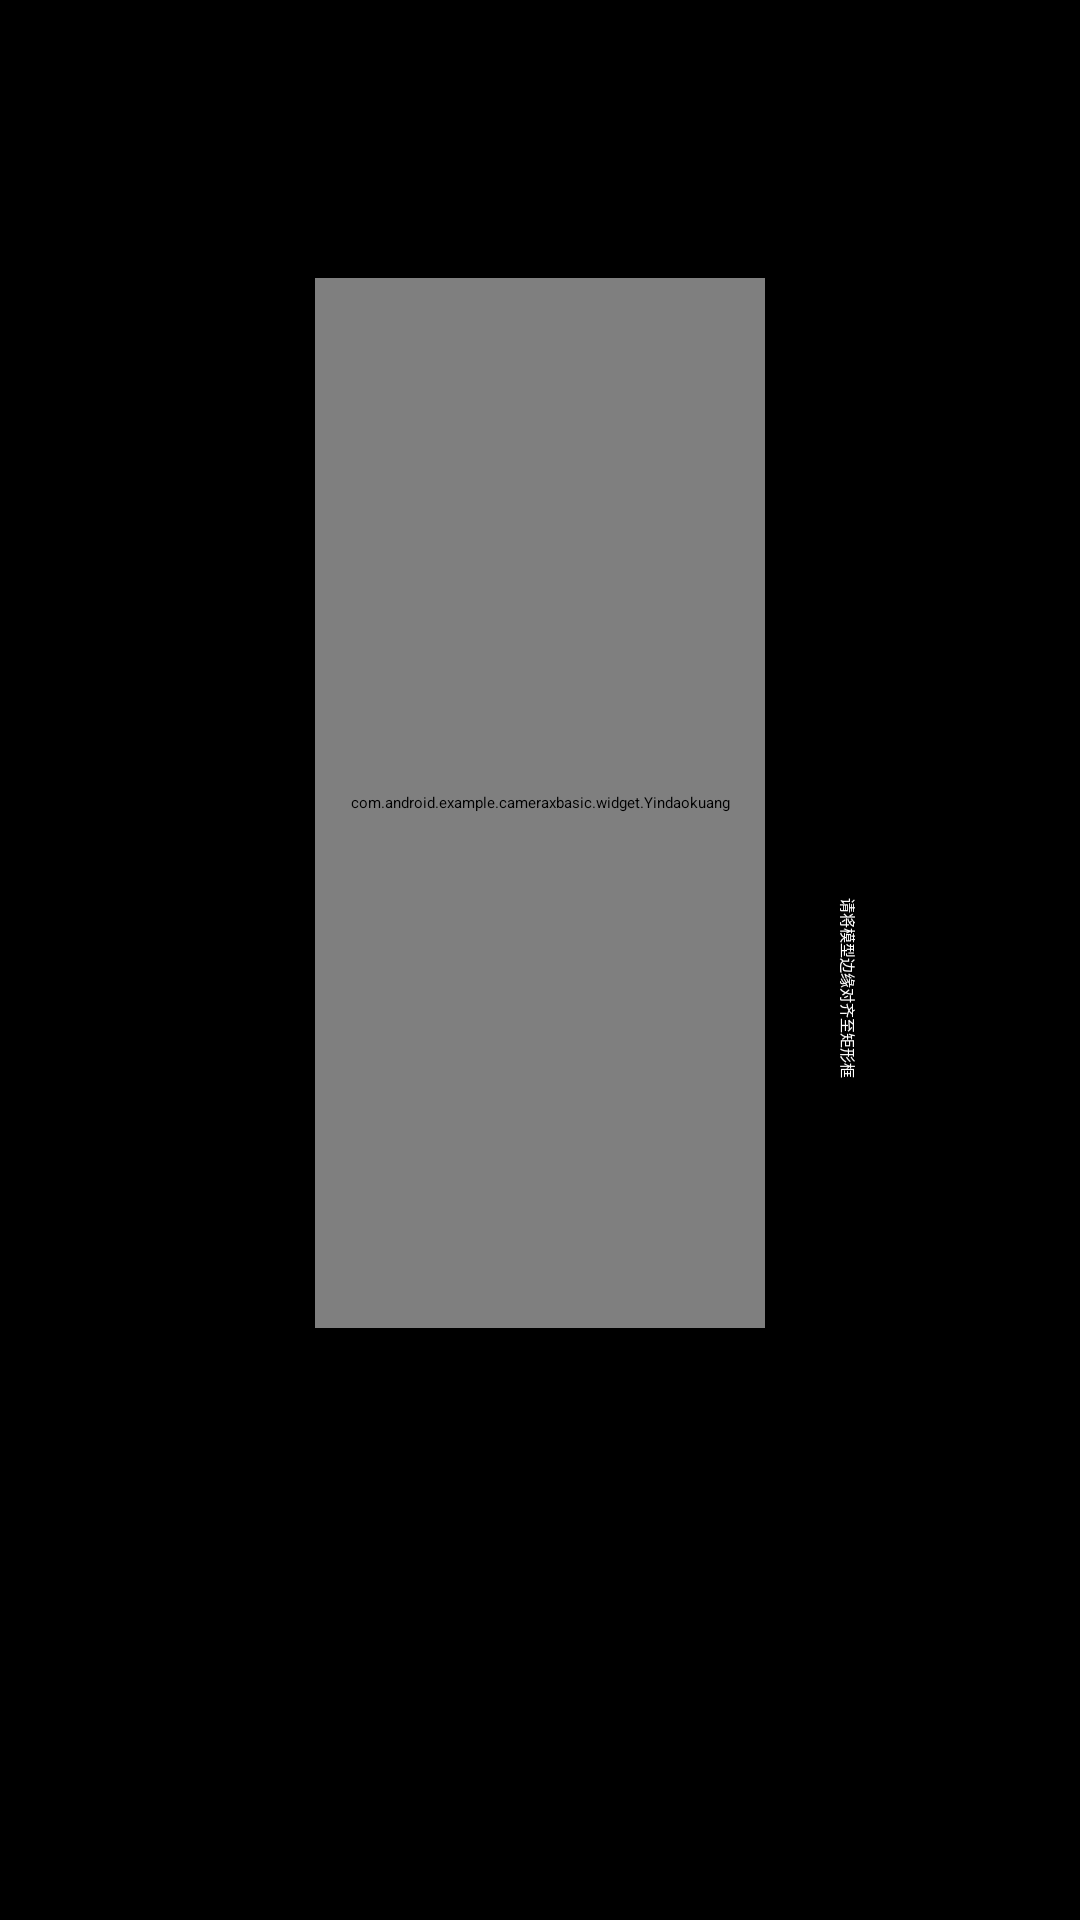

Layout XML and referenced resources for this Android screen:
<!-- AndroidManifest.xml: application theme AppTheme -->
<!-- res/layout/fragment_gallery.xml -->
<?xml version="1.0" encoding="utf-8"?>
<androidx.constraintlayout.widget.ConstraintLayout
    xmlns:android="http://schemas.android.com/apk/res/android"
    xmlns:app="http://schemas.android.com/apk/res-auto"
    android:layout_width="match_parent"
    android:layout_height="match_parent"
    android:background="@android:color/black"
    android:layoutDirection="ltr">

    <androidx.viewpager.widget.ViewPager
        android:layout_width="match_parent"
        android:layout_height="match_parent"
        android:id="@+id/photo_view_pager" />

    <androidx.constraintlayout.widget.ConstraintLayout
        android:id="@+id/cutout_safe_area"
        android:layout_width="match_parent"
        android:layout_height="match_parent">

        <com.android.example.cameraxbasic.widget.Yindaokuang
            android:id="@+id/ydk"
            style="@style/Widget.Theme.AppCompat.Light.NoActionBar.MyView"
            android:layout_width="150dp"
            android:layout_height="350dp"
            android:layout_marginBottom="105dp"
            android:background="@drawable/ydk"
            app:layout_constraintBottom_toBottomOf="parent"
            app:layout_constraintLeft_toLeftOf="parent"
            app:layout_constraintRight_toRightOf="parent"
            app:layout_constraintTop_toTopOf="parent" />




        <TextView
            android:id="@+id/textView2"
            android:layout_width="wrap_content"
            android:layout_height="wrap_content"
            android:layout_marginBottom="57dp"
            android:rotation="-270"
            android:text="请将模型边缘对齐至矩形框"
            android:textColor="#FFFFFF"
            app:layout_constraintBottom_toTopOf="@+id/guideline3"
            app:layout_constraintEnd_toEndOf="parent"
            app:layout_constraintStart_toStartOf="@+id/guideline2" />















        <ImageButton
            android:id="@+id/submit_button"
            android:contentDescription="@string/share_button_alt"
            app:layout_constraintBottom_toBottomOf="parent"
            app:layout_constraintLeft_toLeftOf="parent"
            app:layout_constraintRight_toRightOf="parent"
            android:layout_marginEnd="152dp"
            android:layout_marginBottom="@dimen/margin_small"
            android:layout_width="@dimen/round_button_medium"
            android:layout_height="@dimen/round_button_medium"
            android:scaleType="fitCenter"
            android:background="@android:color/transparent"
            app:srcCompat="@drawable/ic_confirm_submit" />

        <ImageButton
            android:id="@+id/back_button"
            android:contentDescription="@string/delete_button_alt"
            app:layout_constraintBottom_toBottomOf="parent"
            app:layout_constraintLeft_toLeftOf="parent"
            app:layout_constraintRight_toRightOf="parent"
            android:layout_marginStart="152dp"
            android:layout_marginBottom="@dimen/margin_small"
            android:layout_width="@dimen/round_button_medium"
            android:layout_height="@dimen/round_button_medium"
            android:scaleType="fitCenter"
            android:background="@android:color/transparent"
            app:srcCompat="@drawable/ic_confirm_back" />
        <androidx.constraintlayout.widget.Guideline
            android:id="@+id/guideline2"
            android:layout_width="wrap_content"
            android:layout_height="wrap_content"
            android:layout_marginStart="205dp"
            android:layout_marginEnd="206dp"
            android:orientation="vertical"
            app:layout_constraintEnd_toEndOf="parent"
            app:layout_constraintGuide_begin="205dp"
            app:layout_constraintStart_toStartOf="parent" />

        <androidx.constraintlayout.widget.Guideline
            android:id="@+id/guideline3"
            android:layout_width="wrap_content"
            android:layout_height="wrap_content"
            android:layout_marginTop="318dp"
            android:layout_marginBottom="413dp"
            android:orientation="horizontal"
            app:layout_constraintBottom_toBottomOf="parent"
            app:layout_constraintGuide_begin="390dp"
            app:layout_constraintTop_toTopOf="parent" />

    </androidx.constraintlayout.widget.ConstraintLayout>

</androidx.constraintlayout.widget.ConstraintLayout>
<!-- resources referenced by this layout -->
<resources>
  <dimen name="margin_small">32dp</dimen>
  <dimen name="margin_xsmall">16dp</dimen>
  <dimen name="round_button_medium">64dp</dimen>
  <dimen name="round_button_small">32dp</dimen>
  <!-- drawable ydk (drawable) -->
  <?xml version="1.0" encoding="utf-8"?>
  <shape xmlns:android="http://schemas.android.com/apk/res/android" >
      <solid android:color="#00000000" />
  
      <padding
          android:bottom="10dp"
          android:left="10dp"
          android:right="10dp"
          android:top="10dp" />
  
      <stroke
          android:width="1dp"
          android:color="#ffffff"
          android:dashWidth="2dp"
          android:dashGap="2dp"/>
  
      <gradient
          android:startColor="#E9E9E9"
          android:endColor="#FFFFFF"
          android:type="linear"
          android:angle="90"/>
  
  </shape>
  <string name="back_button_alt">Back</string>
  <string name="delete_button_alt">Delete</string>
  <string name="share_button_alt">Share</string>
  <style name="Widget.Theme.AppCompat.Light.NoActionBar.MyView" parent="">
          <item name="android:background">@color/touming</item>
      </style>
  <style name="AppTheme" parent="QMUI.Compat.NoActionBar">
          <item name="android:immersive">true</item>
          <item name="android:windowFullscreen">false</item>
          <item name="windowActionBar">false</item>
          <item name="windowNoTitle">true</item>
          <item name="android:windowTranslucentStatus">true</item>
          <item name="android:windowTranslucentNavigation">true</item>
      </style>
  <color name="touming">#00000000</color>
</resources>
